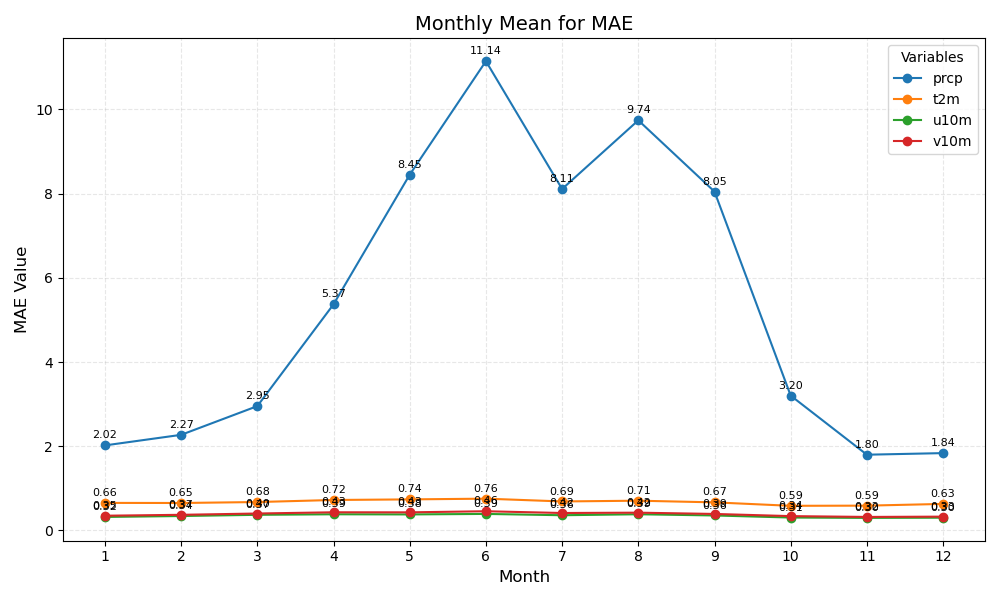

The data file committed next to this chart (first rows):
month	prcp	t2m	u10m	v10m
1	2.02	0.66	0.32	0.35
2	2.27	0.65	0.34	0.37
3	2.95	0.68	0.37	0.40
4	5.37	0.72	0.39	0.43
5	8.45	0.74	0.38	0.43
6	11.14	0.76	0.39	0.46
7	8.11	0.69	0.36	0.42
8	9.74	0.71	0.39	0.42
9	8.05	0.67	0.36	0.39
10	3.20	0.59	0.31	0.34
11	1.80	0.59	0.30	0.32
12	1.84	0.63	0.30	0.33
